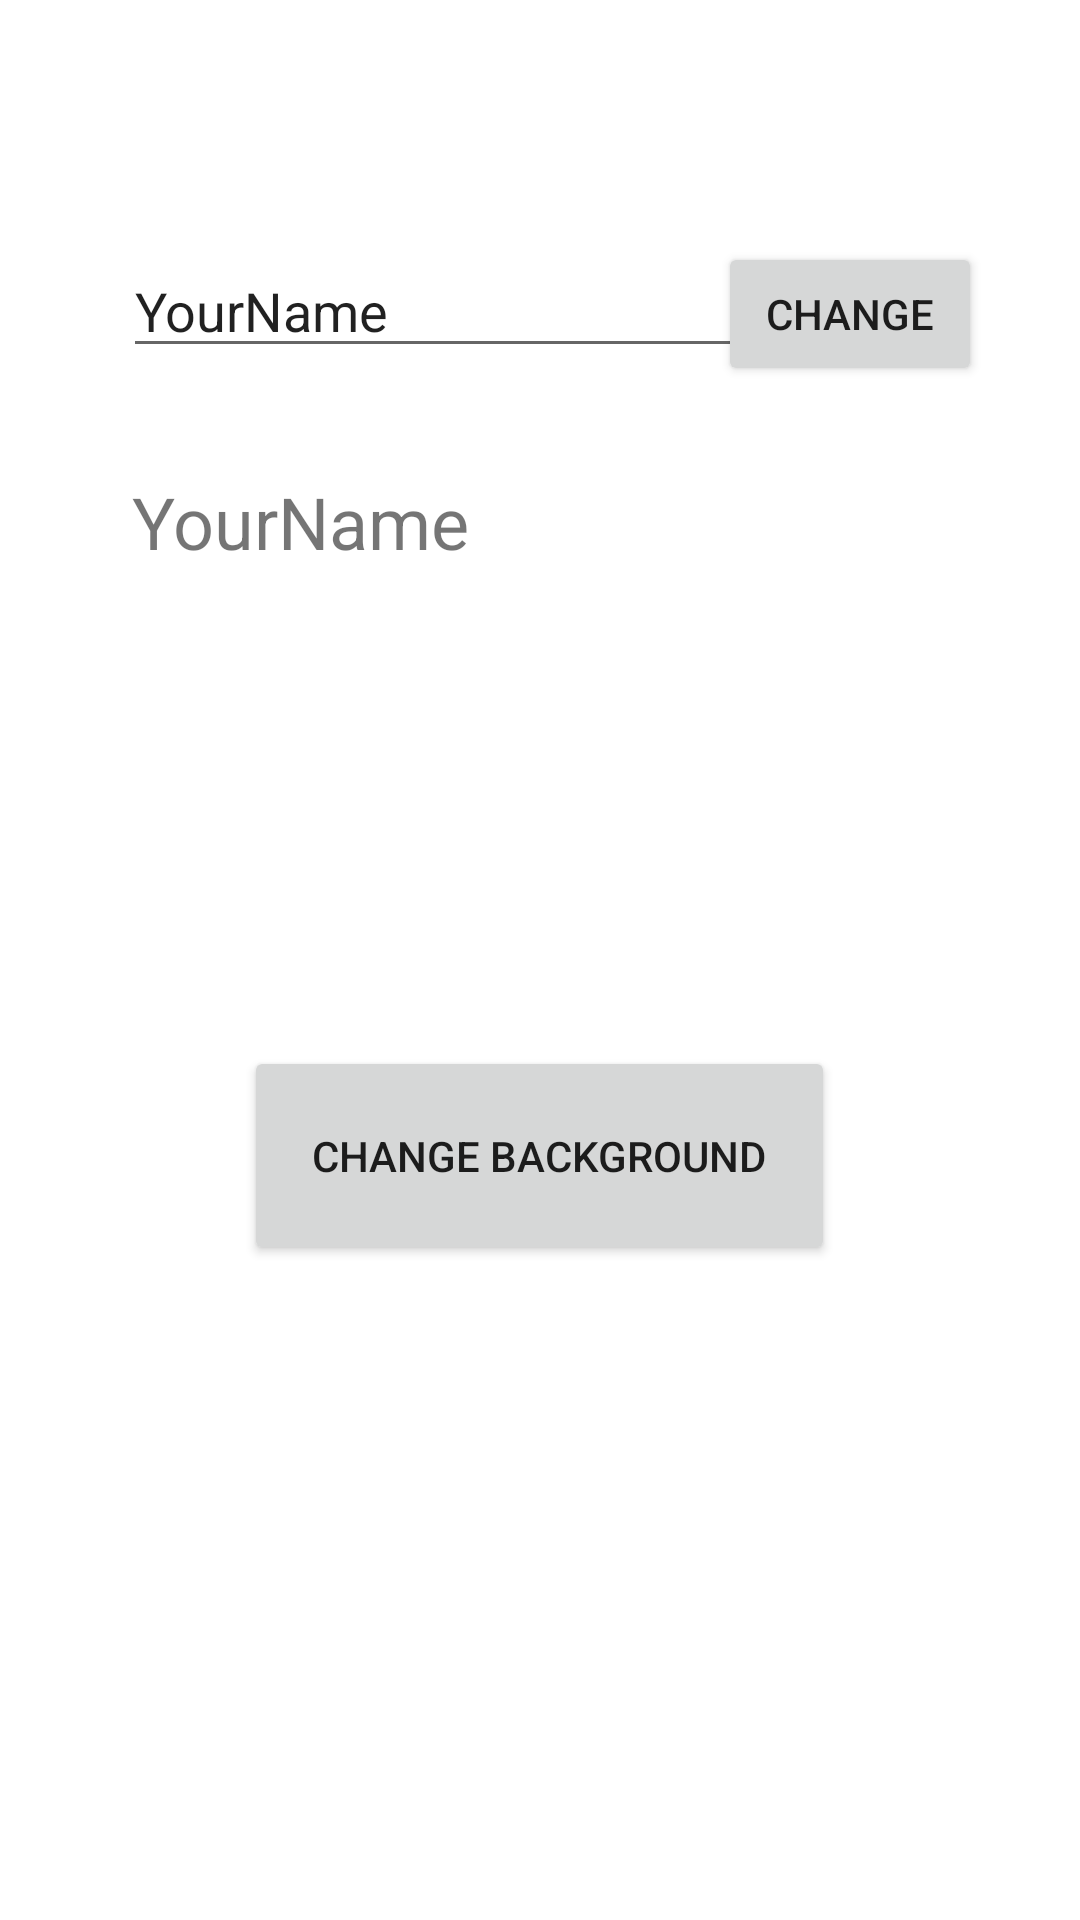

Reconstruct the res/layout file that produces this screen, plus the resources it refers to.
<!-- AndroidManifest.xml: application theme Theme.MobileChatApp -->
<!-- res/layout/activity_edit__profile.xml -->
<?xml version="1.0" encoding="utf-8"?>
<androidx.constraintlayout.widget.ConstraintLayout xmlns:android="http://schemas.android.com/apk/res/android"
    xmlns:app="http://schemas.android.com/apk/res-auto"
    xmlns:tools="http://schemas.android.com/tools"
    android:layout_width="match_parent"
    android:layout_height="match_parent"
    tools:context=".Edit_Profile"
    android:id="@+id/rView">

    <EditText
        android:id="@+id/My_Profile_Name"
        android:layout_width="wrap_content"
        android:layout_height="wrap_content"
        android:ems="10"
        android:inputType="textPersonName"
        android:text="YourName"
        app:layout_constraintBottom_toBottomOf="parent"
        app:layout_constraintEnd_toEndOf="parent"
        app:layout_constraintHorizontal_bias="0.273"
        app:layout_constraintStart_toStartOf="parent"
        app:layout_constraintTop_toTopOf="parent"
        app:layout_constraintVertical_bias="0.136" />

    <Button
        android:id="@+id/Change_Background"
        android:layout_width="197dp"
        android:layout_height="73dp"
        android:text="Change Background"
        app:layout_constraintBottom_toBottomOf="parent"
        app:layout_constraintEnd_toEndOf="parent"
        app:layout_constraintHorizontal_bias="0.498"
        app:layout_constraintStart_toStartOf="parent"
        app:layout_constraintTop_toTopOf="parent"
        app:layout_constraintVertical_bias="0.615" />

    <Button
        android:id="@+id/Change_Name_Button"
        android:layout_width="wrap_content"
        android:layout_height="wrap_content"
        android:text="Change"
        app:layout_constraintBottom_toBottomOf="parent"
        app:layout_constraintEnd_toEndOf="parent"
        app:layout_constraintHorizontal_bias="0.88"
        app:layout_constraintStart_toStartOf="parent"
        app:layout_constraintTop_toTopOf="parent"
        app:layout_constraintVertical_bias="0.136" />

    <TextView
        android:id="@+id/Profile_Name"
        android:layout_width="153dp"
        android:layout_height="49dp"
        android:text="YourName"
        android:textSize="24sp"
        app:layout_constraintBottom_toBottomOf="parent"
        app:layout_constraintEnd_toEndOf="parent"
        app:layout_constraintHorizontal_bias="0.213"
        app:layout_constraintStart_toStartOf="parent"
        app:layout_constraintTop_toTopOf="parent"
        app:layout_constraintVertical_bias="0.267" />
</androidx.constraintlayout.widget.ConstraintLayout>
<!-- resources referenced by this layout -->
<resources>
  <style name="Theme.MobileChatApp" parent="Theme.MaterialComponents.DayNight.DarkActionBar">
          
          <item name="colorPrimary">@color/purple_500</item>
          <item name="colorPrimaryVariant">@color/purple_700</item>
          <item name="colorOnPrimary">@color/white</item>
          
          <item name="colorSecondary">@color/teal_200</item>
          <item name="colorSecondaryVariant">@color/teal_700</item>
          <item name="colorOnSecondary">@color/black</item>
          
          <item name="android:statusBarColor" tools:targetApi="l">?attr/colorPrimaryVariant</item>
          
      </style>
  <color name="purple_500">#FF6200EE</color>
  <color name="purple_700">#FF3700B3</color>
  <color name="white">#FFFFFFFF</color>
  <color name="teal_200">#FF03DAC5</color>
  <color name="teal_700">#FF018786</color>
  <color name="black">#FF000000</color>
</resources>
